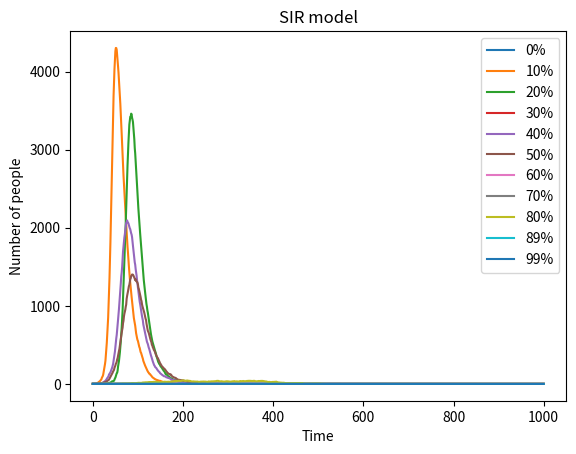

Here is the Python script that generated this plot: (Note: this script raises an exception after producing the figure.)
# -*- coding: utf-8 -*-
"""
Created on Wed May  8 11:06:23 2019

[redacted]
"""
p=0
import numpy as np
import matplotlib.pyplot as plt
for i in range(1,13):
    N=10000
    V=int(p*N)
    S=9999-V
    I=1
    R=0
    l=str(int(p*100))+"%"
    p=p+0.1

    beta=0.3
    gamma=0.05

    matrix1=[S]
    matrix2=[1]
    matrix3=[0]
    for i in range(1,1001):
        r1=np.random.choice(range(2),S,p=[1-beta*I/N,beta*I/N])
        s1=sum(r1)
#print(r1)
        S=S-s1
#print(S)
        I=I+s1
#print(I)
        matrix1.append(S)
    #matrix2.append(I)
        r2=np.random.choice(range(2),I,p=[1-gamma,gamma])
        s2=sum(r2)
        I=I-s2
        R=R+s2
        matrix2.append(I)
        matrix3.append(R)
        #print(matrix1)
#print(matrix2)
#print(matrix3)
#绘图
#plt.plot(matrix1,label="susceptible")
    plt.plot(matrix2,label=l)
#plt.plot(matrix3,label="recovered")
    plt.title("SIR model")
    plt.xlabel("Time")
    plt.ylabel("Number of people")
    plt.legend()
plt.show()
    